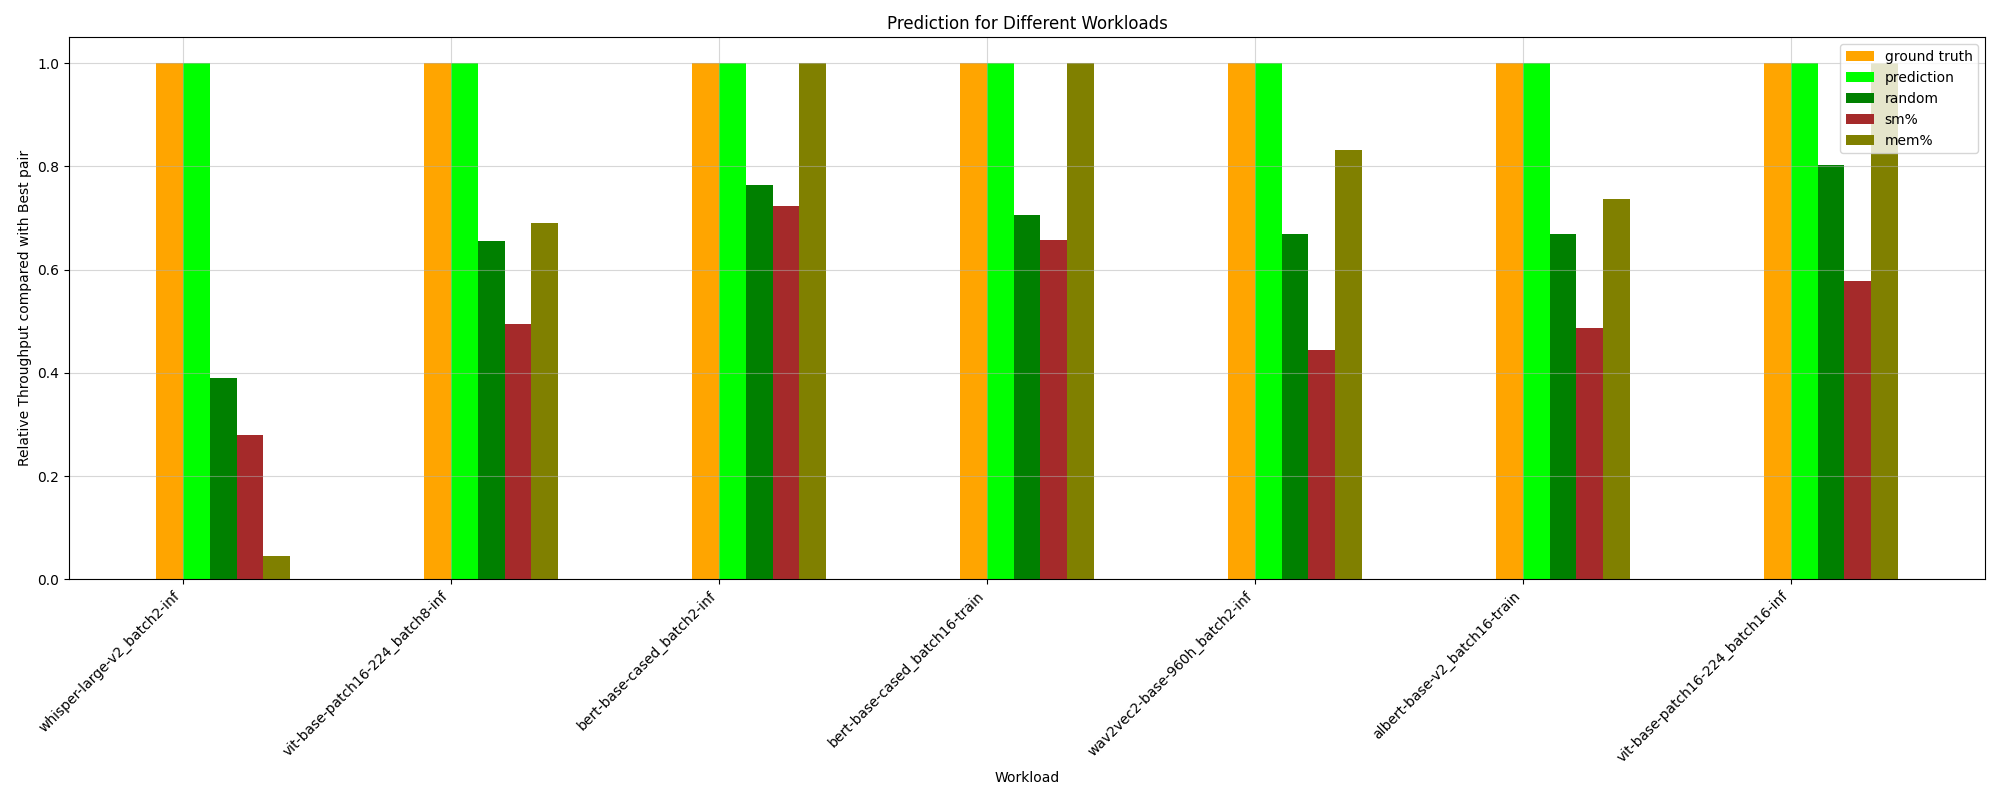

The table this chart was drawn from, first rows:
HPworkload, ground truth, random, prediction, _PCIe read bandwidth, _PCIe write bandwidth, _Long_Kernel, _ave_Kernel_Length, _long/short_Ratio, _avg_Thread, sm%, mem%, CPU%, MainMem%, ground truth value
whisper-large-v2_batch8-inf, 1.0, 0.6067, 0.4569, 1.0, 1.0, 0.4569, 0.6384, 0.6384, 1.0, 0.6384, 0.3316, 1.0, 0.6384, 13.48
vit-base-patch16-224_batch8-inf, 1.0, 0.6549, 1.0, 0.4411, 0.4411, 0.4946, 0.5657, 0.5657, 1.0, 0.4946, 0.6897, 0.4411, 0.5657, 161.7
albert-base-v2_batch2-train, 1.0, 0.427, 0.9776, 1.0, 1.0, 0.3203, 0.3312, 0.3312, 0.3203, 0.2584, 0.9776, 1.0, 0.3312, 93.6
bert-base-cased_batch8-inf, 1.0, 0.6413, 1.0, 0.4256, 0.7466, 0.4454, 0.6199, 0.6199, 0.5127, 0.4256, 1.0, 0.7497, 0.6199, 151
wav2vec2-base-960h_batch8-inf, 1.0, 0.7045, 1.0, 0.4375, 0.4375, 0.6191, 0.6687, 0.6687, 1.0, 0.4375, 0.6191, 0.7974, 0.4375, 119.5
bert-base-cased_batch8-train, 1.0, 0.5167, 0.686, 0.3984, 1.0, 0.686, 0.686, 0.2245, 0.686, 0.3984, 0.686, 0.882, 0.3984, 87.77
bert-base-cased_batch16-inf, 1.0, 0.6708, 1.0, 0.7758, 0.7758, 1.0, 0.3173, 0.5844, 0.7517, 0.6182, 0.7148, 0.7758, 0.7517, 145.3
vit_h_14_batch8-train, 1.0, 0.5572, 0.8177, 1.0, 1.0, 0.8177, 0.8177, 0.8177, 0.8177, 0.3195, 0.8177, 1.0, 0.3195, 67.26
vit-base-patch16-224_batch16-inf, 1.0, 0.803, 1.0, 0.9087, 0.9087, 0.6121, 0.7744, 0.7744, 0.6121, 0.5785, 1.0, 0.9442, 0.5785, 159.9
whisper-large-v2_batch16-inf, 1.0, 0.3328, 0.1643, 1.0, 1.0, 0.09691, 0.1643, 0.1643, 0.1643, 0.3045, 0.09691, 0.3045, 0.1643, 46.12
albert-base-v2_batch16-train, 1.0, 0.6689, 1.0, 0.4876, 0.4876, 0.7371, 0.7371, 0.3339, 0.7371, 0.4876, 0.7371, 0.9007, 0.4876, 71.34
wav2vec2-base-960h_batch2-inf, 1.0, 0.668, 1.0, 0.9312, 0.9312, 0.8312, 0.8312, 0.8312, 0.8312, 0.4447, 0.8312, 0.3907, 0.7539, 111.5
albert-base-v2_batch8-train, 1.0, 0.4942, 0.8648, 0.8648, 1.0, 0.3544, 0.36, 0.36, 0.3544, 0.2779, 1.0, 0.3696, 0.36, 92.5
vit-base-patch16-224_batch2-inf, 1.0, 0.6372, 0.7225, 0.4097, 0.4097, 0.9374, 0.9374, 0.9374, 0.9374, 0.4932, 0.9374, 0.4097, 1.0, 128.3
bert-base-cased_batch16-train, 1.0, 0.7052, 1.0, 0.8414, 0.8414, 0.657, 0.3222, 0.3222, 0.657, 0.657, 1.0, 0.8414, 0.8414, 43.58
bert-base-cased_batch2-inf, 1.0, 0.7638, 1.0, 0.8512, 0.8512, 1.0, 1.0, 1.0, 1.0, 0.7231, 1.0, 0.8512, 0.8129, 128.3
bert-base-cased_batch2-train, 1.0, 0.4602, 0.5068, 0.3364, 0.3364, 0.2888, 0.3063, 0.3063, 0.2888, 0.1998, 0.5068, 0.335, 0.7087, 97.88
vit_h_14_batch2-train, 1.0, 0.4736, 0.682, 0.9681, 0.9681, 0.682, 0.682, 0.2606, 0.682, 0.08231, 0.682, 0.3085, 1.0, 92.8
whisper-large-v2_batch2-inf, 1.0, 0.3892, 1.0, 0.2805, 1.0, 0.2321, 0.04434, 0.04434, 0.2321, 0.2805, 0.04434, 0.2805, 0.2805, 84.92
